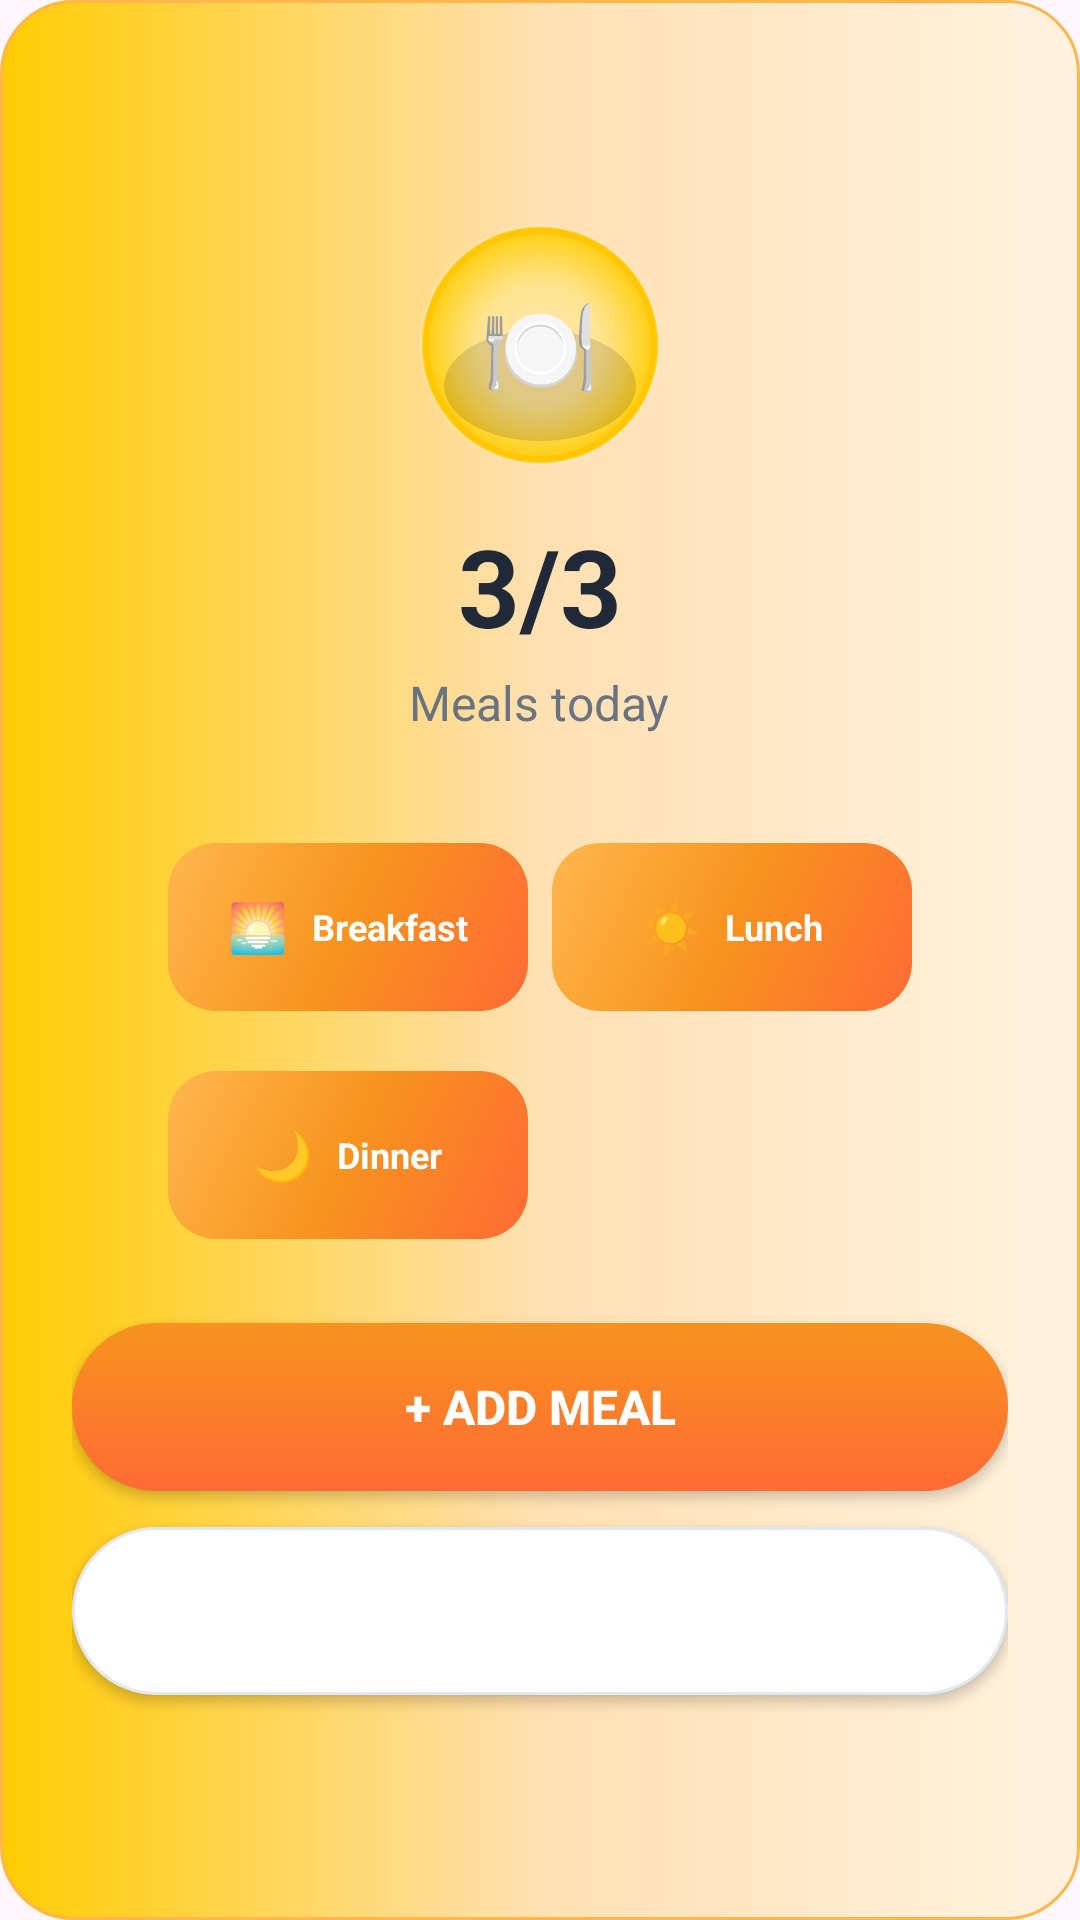

Android layout source for this screen:
<!-- AndroidManifest.xml: application theme Theme.MyWellness -->
<!-- res/layout/meal_tracker_popup.xml -->
<?xml version="1.0" encoding="utf-8"?>
<LinearLayout xmlns:android="http://schemas.android.com/apk/res/android"
    xmlns:app="http://schemas.android.com/apk/res-auto"
    android:layout_width="320dp"
    android:layout_height="wrap_content"
    android:orientation="vertical"
    android:padding="24dp"
    android:background="@drawable/meal_popup_background"
    android:gravity="center">

    
    <FrameLayout
        android:layout_width="80dp"
        android:layout_height="80dp"
        android:layout_marginBottom="16dp">
        
        <View
            android:layout_width="match_parent"
            android:layout_height="match_parent"
            android:background="@drawable/large_meal_background" />
            
        <TextView
            android:layout_width="wrap_content"
            android:layout_height="wrap_content"
            android:layout_gravity="center"
            android:text="🍽️"
            android:textSize="32sp" />
    </FrameLayout>

    
    <TextView
        android:id="@+id/mealProgressText"
        android:layout_width="wrap_content"
        android:layout_height="wrap_content"
        android:text="3/3"
        android:textColor="#1F2937"
        android:textSize="36sp"
        android:textStyle="bold"
        android:layout_marginBottom="4dp" />

    <TextView
        android:layout_width="wrap_content"
        android:layout_height="wrap_content"
        android:text="Meals today"
        android:textColor="#6B7280"
        android:textSize="16sp"
        android:layout_marginBottom="32dp" />

    
    <LinearLayout
        android:layout_width="wrap_content"
        android:layout_height="wrap_content"
        android:orientation="vertical"
        android:layout_marginBottom="24dp">

        
        <LinearLayout
            android:layout_width="wrap_content"
            android:layout_height="wrap_content"
            android:orientation="horizontal"
            android:layout_marginBottom="12dp">

            <FrameLayout
                android:id="@+id/breakfast"
                android:layout_width="120dp"
                android:layout_height="56dp"
                android:layout_margin="4dp"
                android:background="@drawable/filled_meal_bg"
                android:clickable="true"
                android:focusable="true">

                <LinearLayout
                    android:layout_width="match_parent"
                    android:layout_height="match_parent"
                    android:orientation="horizontal"
                    android:gravity="center"
                    android:padding="8dp">

                    <TextView
                        android:layout_width="wrap_content"
                        android:layout_height="wrap_content"
                        android:text="🌅"
                        android:textSize="16sp"
                        android:layout_marginEnd="8dp" />

                    <TextView
                        android:layout_width="wrap_content"
                        android:layout_height="wrap_content"
                        android:text="Breakfast"
                        android:textColor="#FFFFFF"
                        android:textSize="12sp"
                        android:textStyle="bold" />
                </LinearLayout>
            </FrameLayout>

            <FrameLayout
                android:id="@+id/lunch"
                android:layout_width="120dp"
                android:layout_height="56dp"
                android:layout_margin="4dp"
                android:background="@drawable/filled_meal_bg"
                android:clickable="true"
                android:focusable="true">

                <LinearLayout
                    android:layout_width="match_parent"
                    android:layout_height="match_parent"
                    android:orientation="horizontal"
                    android:gravity="center"
                    android:padding="8dp">

                    <TextView
                        android:layout_width="wrap_content"
                        android:layout_height="wrap_content"
                        android:text="☀️"
                        android:textSize="16sp"
                        android:layout_marginEnd="8dp" />

                    <TextView
                        android:layout_width="wrap_content"
                        android:layout_height="wrap_content"
                        android:text="Lunch"
                        android:textColor="#FFFFFF"
                        android:textSize="12sp"
                        android:textStyle="bold" />
                </LinearLayout>
            </FrameLayout>
        </LinearLayout>

        
        <LinearLayout
            android:layout_width="wrap_content"
            android:layout_height="wrap_content"
            android:orientation="horizontal"
            android:gravity="center">

            <FrameLayout
                android:id="@+id/dinner"
                android:layout_width="120dp"
                android:layout_height="56dp"
                android:layout_margin="4dp"
                android:background="@drawable/filled_meal_bg"
                android:clickable="true"
                android:focusable="true">

                <LinearLayout
                    android:layout_width="match_parent"
                    android:layout_height="match_parent"
                    android:orientation="horizontal"
                    android:gravity="center"
                    android:padding="8dp">

                    <TextView
                        android:layout_width="wrap_content"
                        android:layout_height="wrap_content"
                        android:text="🌙"
                        android:textSize="16sp"
                        android:layout_marginEnd="8dp" />

                    <TextView
                        android:layout_width="wrap_content"
                        android:layout_height="wrap_content"
                        android:text="Dinner"
                        android:textColor="#FFFFFF"
                        android:textSize="12sp"
                        android:textStyle="bold" />
                </LinearLayout>
            </FrameLayout>
        </LinearLayout>
    </LinearLayout>

    
    <Button
        android:id="@+id/addMealButton"
        android:layout_width="match_parent"
        android:layout_height="56dp"
        android:layout_marginBottom="12dp"
        android:background="@drawable/add_meal_button_bg"
        android:text="+ Add Meal"
        android:textColor="#FFFFFF"
        android:textSize="16sp"
        android:textStyle="bold"
        android:elevation="2dp" />

    
    <Button
        android:id="@+id/closeMealButton"
        android:layout_width="match_parent"
        android:layout_height="56dp"
        android:background="@drawable/close_button_bg"
        android:text="Close"
        android:textColor="#FFFFFF"
        android:textSize="16sp"
        android:textStyle="bold" />

</LinearLayout>
<!-- resources referenced by this layout -->
<resources>
  <!-- drawable add_meal_button_bg (drawable) -->
  <?xml version="1.0" encoding="utf-8"?>
  <shape xmlns:android="http://schemas.android.com/apk/res/android"
      android:shape="rectangle">
      <gradient
          android:startColor="#FF6B35"
          android:endColor="#F7931E"
          android:angle="90" />
      <corners android:radius="28dp" />
  </shape>
  <!-- drawable close_button_bg (drawable) -->
  <?xml version="1.0" encoding="utf-8"?>
  <shape xmlns:android="http://schemas.android.com/apk/res/android"
      android:shape="rectangle">
      <solid android:color="#FFFFFF" />
      <corners android:radius="28dp" />
      <stroke
          android:width="1dp"
          android:color="#E2E8F0" />
  </shape>
  <!-- drawable filled_meal_bg (drawable) -->
  <?xml version="1.0" encoding="utf-8"?>
  <shape xmlns:android="http://schemas.android.com/apk/res/android"
      android:shape="rectangle">
      <gradient
          android:startColor="#FF6B35"
          android:centerColor="#F7931E"
          android:endColor="#FFB74D"
          android:angle="135" />
      <corners android:radius="16dp" />
  </shape>
  <!-- drawable large_meal_background (drawable) -->
  <?xml version="1.0" encoding="utf-8"?>
  <layer-list xmlns:android="http://schemas.android.com/apk/res/android">
      
      <item>
          <shape android:shape="oval">
              <gradient
                  android:startColor="#FFE0B2"
                  android:centerColor="#FFCC02" 
                  android:endColor="#FF8F00"
                  android:type="radial"
                  android:gradientRadius="70dp" />
              <stroke
                  android:width="1dp"
                  android:color="#40FFFFFF" />
          </shape>
      </item>
      
      
      <item android:top="3dp" android:left="3dp" android:right="3dp" android:bottom="3dp">
          <shape android:shape="oval">
              <gradient
                  android:startColor="#30FFFFFF"
                  android:centerColor="#60FFFFFF"
                  android:endColor="#10FFFFFF"
                  android:type="radial"
                  android:gradientRadius="40dp" />
          </shape>
      </item>
      
      
      <item android:top="35dp" android:left="8dp" android:right="8dp" android:bottom="8dp">
          <shape android:shape="oval">
              <solid android:color="#20000000" />
          </shape>
      </item>
  </layer-list>
  <!-- drawable meal_popup_background (drawable) -->
  <?xml version="1.0" encoding="utf-8"?>
  <shape xmlns:android="http://schemas.android.com/apk/res/android"
      android:shape="rectangle">
      <gradient
          android:startColor="#FFF3E0"
          android:centerColor="#FFE0B2"
          android:endColor="#FFCC02"
          android:angle="180" />
      <corners android:radius="24dp" />
      <stroke
          android:width="1dp"
          android:color="#FFB74D" />
  </shape>
  <style name="Theme.MyWellness" parent="Base.Theme.MyWellness" />
  <style name="Base.Theme.MyWellness" parent="Theme.Material3.DayNight.NoActionBar">
          
          
      </style>
</resources>
